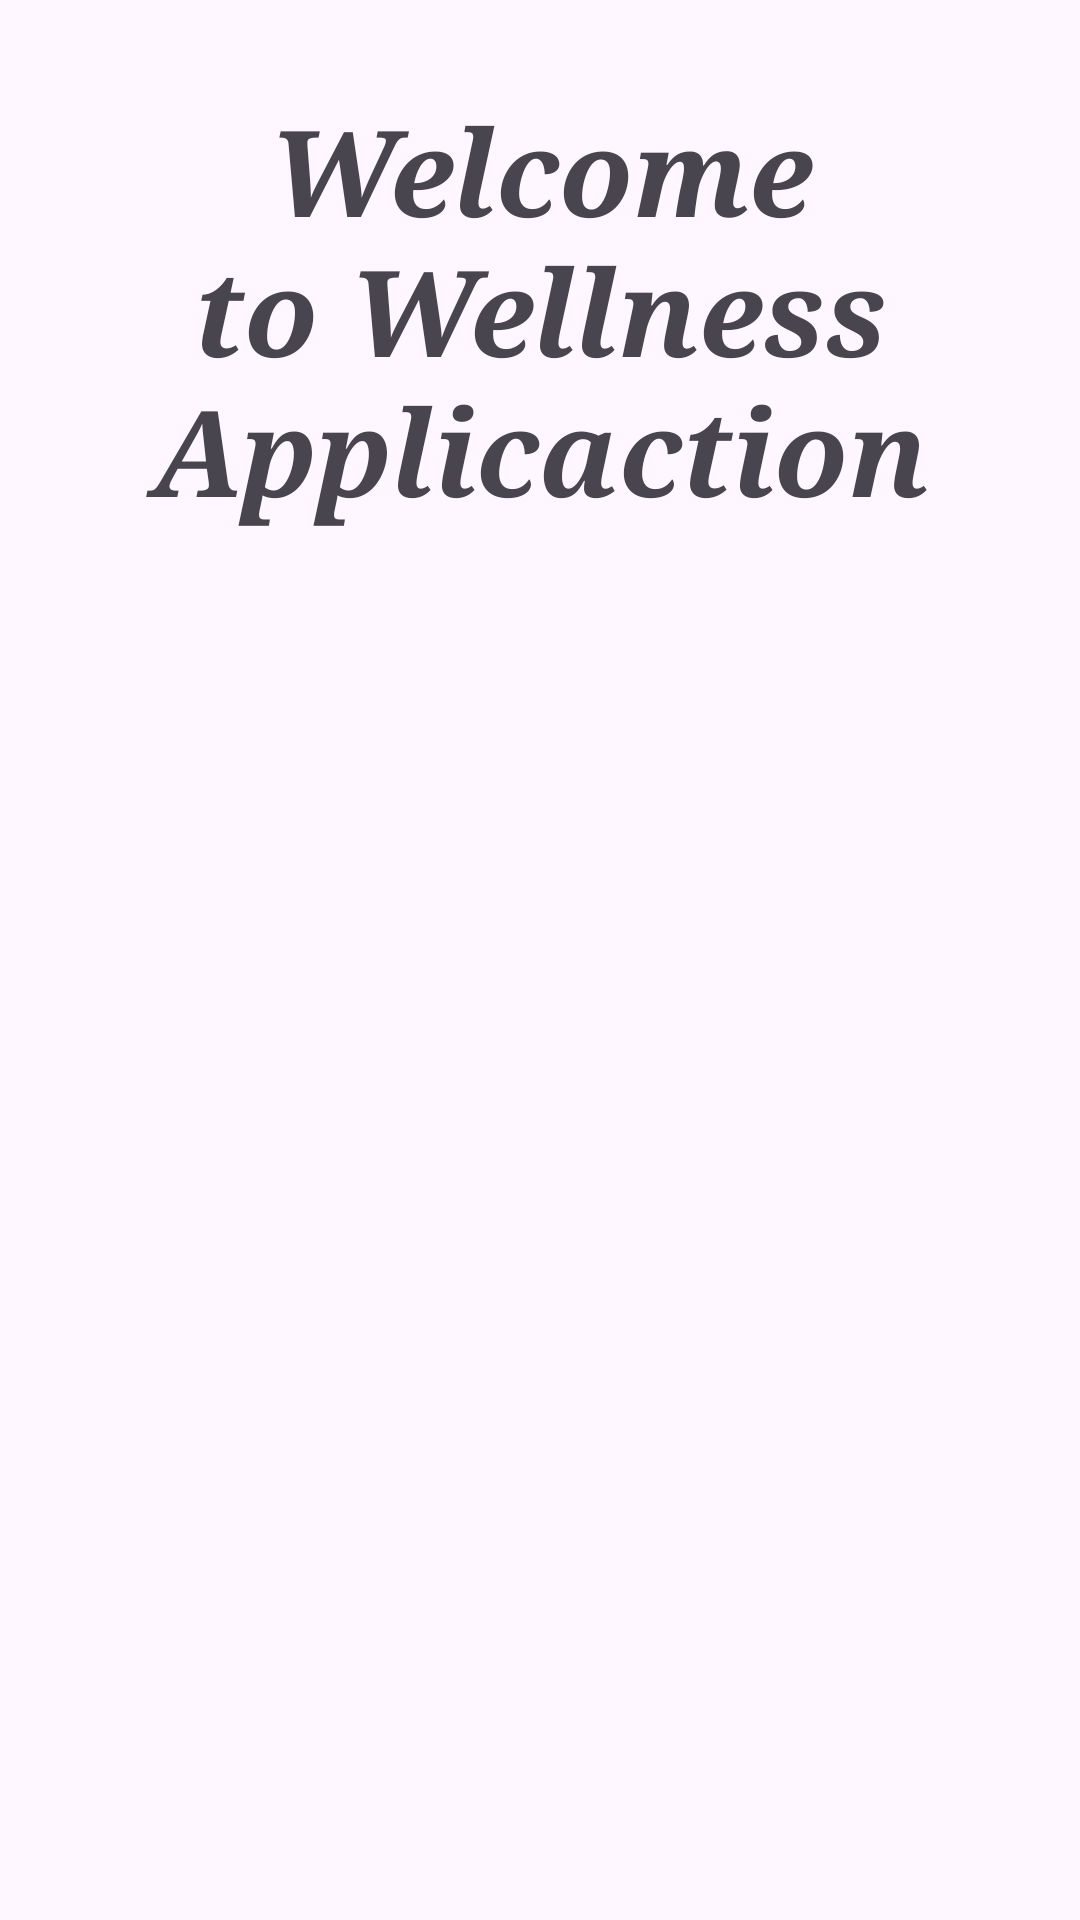

Here is an Android app screen rendered from its layout file. Give the layout XML and the strings, colors and styles it references.
<!-- AndroidManifest.xml: application theme Theme.WellnessApp -->
<!-- res/layout/activity_splash.xml -->
<?xml version="1.0" encoding="utf-8"?>
<LinearLayout
    xmlns:android="http://schemas.android.com/apk/res/android"
    xmlns:app="http://schemas.android.com/apk/res-auto"
    xmlns:tools="http://schemas.android.com/tools"
    android:id="@+id/main"
    android:orientation="vertical"
    android:layout_width="match_parent"
    android:layout_height="match_parent"
    tools:context=".SplashActivity">

    <TextView
        android:layout_width="match_parent"
        android:layout_height="wrap_content"
        android:text="Welcome to Wellness Applicaction"
        android:textSize="40sp"
        android:textAlignment="center"
        android:layout_marginTop="30dp"
        android:textStyle="italic|bold"
        android:fontFamily="times new roman" />



</LinearLayout>
<!-- resources referenced by this layout -->
<resources>
  <style name="Theme.WellnessApp" parent="Base.Theme.WellnessApp" />
  <style name="Base.Theme.WellnessApp" parent="Theme.Material3.DayNight.NoActionBar">
          
      </style>
</resources>
